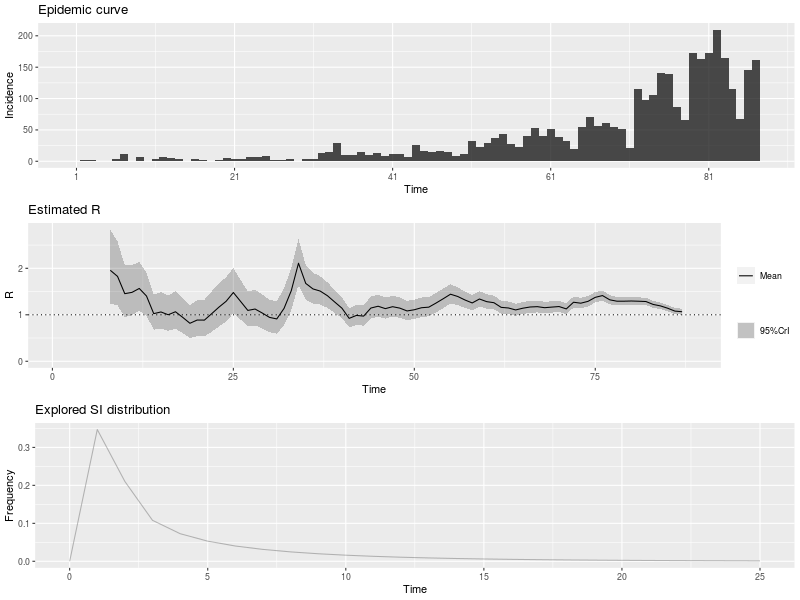

Source data for this figure (header and first rows):
, t_start, t_end, Mean(R), Std(R), Quantile.0.025(R), Quantile.0.05(R), Quantile.0.25(R), Median(R), Quantile.0.75(R), Quantile.0.95(R), Quantile.0.975(R)
1, 2, 8, 1.957, 0.408, 1.24, 1.337, 1.668, 1.928, 2.214, 2.673, 2.834
2, 3, 9, 1.826, 0.3513, 1.203, 1.289, 1.578, 1.803, 2.049, 2.439, 2.576
3, 4, 10, 1.454, 0.2852, 0.9499, 1.019, 1.253, 1.436, 1.635, 1.953, 2.064
4, 5, 11, 1.483, 0.2753, 0.9929, 1.061, 1.289, 1.466, 1.658, 1.963, 2.069
5, 6, 12, 1.566, 0.2686, 1.085, 1.152, 1.378, 1.551, 1.738, 2.033, 2.135
6, 7, 13, 1.404, 0.2373, 0.9777, 1.037, 1.237, 1.39, 1.556, 1.815, 1.905
7, 8, 14, 1.025, 0.1936, 0.6808, 0.7282, 0.8881, 1.012, 1.148, 1.362, 1.437
8, 9, 15, 1.061, 0.2004, 0.7047, 0.7538, 0.9194, 1.048, 1.188, 1.41, 1.488
9, 10, 16, 1, 0.1962, 0.6535, 0.701, 0.862, 0.9876, 1.125, 1.343, 1.42
10, 11, 17, 1.065, 0.205, 0.702, 0.7519, 0.9208, 1.052, 1.195, 1.423, 1.503
11, 12, 18, 0.9451, 0.1929, 0.6056, 0.6517, 0.8088, 0.932, 1.067, 1.283, 1.359
12, 13, 19, 0.817, 0.1827, 0.4991, 0.5415, 0.6875, 0.8034, 0.9317, 1.139, 1.212
13, 14, 20, 0.887, 0.1983, 0.5418, 0.5879, 0.7464, 0.8723, 1.012, 1.236, 1.316
14, 15, 21, 0.8853, 0.2031, 0.533, 0.5797, 0.7412, 0.8698, 1.013, 1.244, 1.326
15, 16, 22, 1.023, 0.2232, 0.633, 0.6853, 0.8646, 1.006, 1.163, 1.415, 1.504
16, 17, 23, 1.163, 0.2374, 0.7453, 0.8021, 0.9955, 1.147, 1.313, 1.579, 1.673
17, 18, 24, 1.29, 0.2438, 0.8571, 0.9168, 1.118, 1.275, 1.445, 1.715, 1.81
18, 19, 25, 1.479, 0.25, 1.03, 1.093, 1.304, 1.465, 1.639, 1.913, 2.008
19, 20, 26, 1.287, 0.2176, 0.8966, 0.9515, 1.135, 1.275, 1.427, 1.665, 1.747
20, 21, 27, 1.094, 0.1934, 0.7483, 0.7965, 0.9581, 1.083, 1.217, 1.43, 1.504
21, 22, 28, 1.124, 0.1956, 0.7735, 0.8225, 0.9864, 1.112, 1.249, 1.464, 1.538
22, 23, 29, 1.037, 0.1863, 0.7048, 0.7511, 0.9064, 1.026, 1.156, 1.362, 1.433
23, 24, 30, 0.9438, 0.1784, 0.6271, 0.6708, 0.8181, 0.9325, 1.057, 1.255, 1.324
24, 25, 31, 0.9107, 0.1786, 0.5949, 0.6381, 0.7847, 0.899, 1.024, 1.223, 1.293
25, 26, 32, 1.136, 0.2041, 0.7721, 0.8228, 0.9929, 1.124, 1.267, 1.492, 1.57
26, 27, 33, 1.517, 0.2314, 1.098, 1.158, 1.356, 1.506, 1.666, 1.917, 2.003
27, 28, 34, 2.109, 0.2521, 1.644, 1.712, 1.934, 2.099, 2.273, 2.54, 2.631
28, 29, 35, 1.675, 0.1921, 1.32, 1.372, 1.542, 1.668, 1.8, 2.003, 2.072
29, 30, 36, 1.556, 0.1688, 1.243, 1.289, 1.439, 1.55, 1.667, 1.844, 1.904
30, 31, 37, 1.51, 0.1549, 1.222, 1.264, 1.403, 1.505, 1.611, 1.773, 1.828
31, 32, 38, 1.41, 0.1403, 1.148, 1.187, 1.313, 1.405, 1.502, 1.648, 1.698
32, 33, 39, 1.275, 0.1269, 1.039, 1.074, 1.187, 1.271, 1.358, 1.491, 1.535
33, 34, 40, 1.142, 0.1166, 0.9252, 0.9575, 1.062, 1.138, 1.219, 1.341, 1.382
34, 35, 41, 0.923, 0.1038, 0.7307, 0.7591, 0.851, 0.9191, 0.9907, 1.1, 1.137
35, 36, 42, 0.9864, 0.1103, 0.7821, 0.8123, 0.9099, 0.9823, 1.058, 1.175, 1.214
36, 37, 43, 0.9716, 0.1107, 0.7668, 0.7969, 0.8948, 0.9674, 1.044, 1.161, 1.2
37, 38, 44, 1.145, 0.1214, 0.9195, 0.9529, 1.061, 1.141, 1.224, 1.352, 1.395
38, 39, 45, 1.184, 0.1208, 0.959, 0.9924, 1.1, 1.18, 1.263, 1.389, 1.432
39, 40, 46, 1.132, 0.115, 0.9182, 0.95, 1.053, 1.128, 1.208, 1.328, 1.368
40, 41, 47, 1.174, 0.1151, 0.9593, 0.9913, 1.095, 1.17, 1.25, 1.37, 1.41
41, 42, 48, 1.143, 0.111, 0.9359, 0.9668, 1.066, 1.139, 1.216, 1.332, 1.371
42, 43, 49, 1.082, 0.1061, 0.8844, 0.9139, 1.009, 1.079, 1.152, 1.263, 1.3
43, 44, 50, 1.108, 0.1066, 0.9091, 0.9389, 1.035, 1.105, 1.178, 1.289, 1.327
44, 45, 51, 1.152, 0.1074, 0.951, 0.9811, 1.078, 1.149, 1.222, 1.334, 1.372
45, 46, 52, 1.164, 0.1058, 0.9658, 0.9956, 1.091, 1.161, 1.234, 1.343, 1.38
46, 47, 53, 1.252, 0.1074, 1.05, 1.081, 1.178, 1.249, 1.323, 1.434, 1.471
47, 48, 54, 1.346, 0.1074, 1.143, 1.174, 1.272, 1.343, 1.416, 1.527, 1.564
48, 49, 55, 1.443, 0.1058, 1.243, 1.273, 1.37, 1.44, 1.512, 1.621, 1.657
49, 50, 56, 1.394, 0.09758, 1.209, 1.237, 1.327, 1.391, 1.458, 1.558, 1.591
50, 51, 57, 1.318, 0.0899, 1.148, 1.174, 1.257, 1.316, 1.378, 1.47, 1.5
51, 52, 58, 1.255, 0.0842, 1.095, 1.119, 1.197, 1.253, 1.31, 1.396, 1.425
52, 53, 59, 1.34, 0.08439, 1.179, 1.204, 1.282, 1.338, 1.396, 1.481, 1.51
53, 54, 60, 1.283, 0.07893, 1.132, 1.155, 1.228, 1.281, 1.335, 1.415, 1.442
54, 55, 61, 1.26, 0.07543, 1.116, 1.138, 1.208, 1.258, 1.31, 1.387, 1.412
55, 56, 62, 1.16, 0.07005, 1.026, 1.047, 1.112, 1.158, 1.206, 1.277, 1.301
56, 57, 63, 1.147, 0.06852, 1.016, 1.036, 1.1, 1.145, 1.192, 1.261, 1.285
57, 58, 64, 1.104, 0.06623, 0.9783, 0.9977, 1.059, 1.103, 1.148, 1.215, 1.238
58, 59, 65, 1.142, 0.0667, 1.015, 1.034, 1.096, 1.14, 1.186, 1.254, 1.276
59, 60, 66, 1.168, 0.06631, 1.041, 1.061, 1.122, 1.166, 1.212, 1.279, 1.301
60, 61, 67, 1.175, 0.06506, 1.051, 1.07, 1.13, 1.173, 1.218, 1.284, 1.306
... 20 more rows
